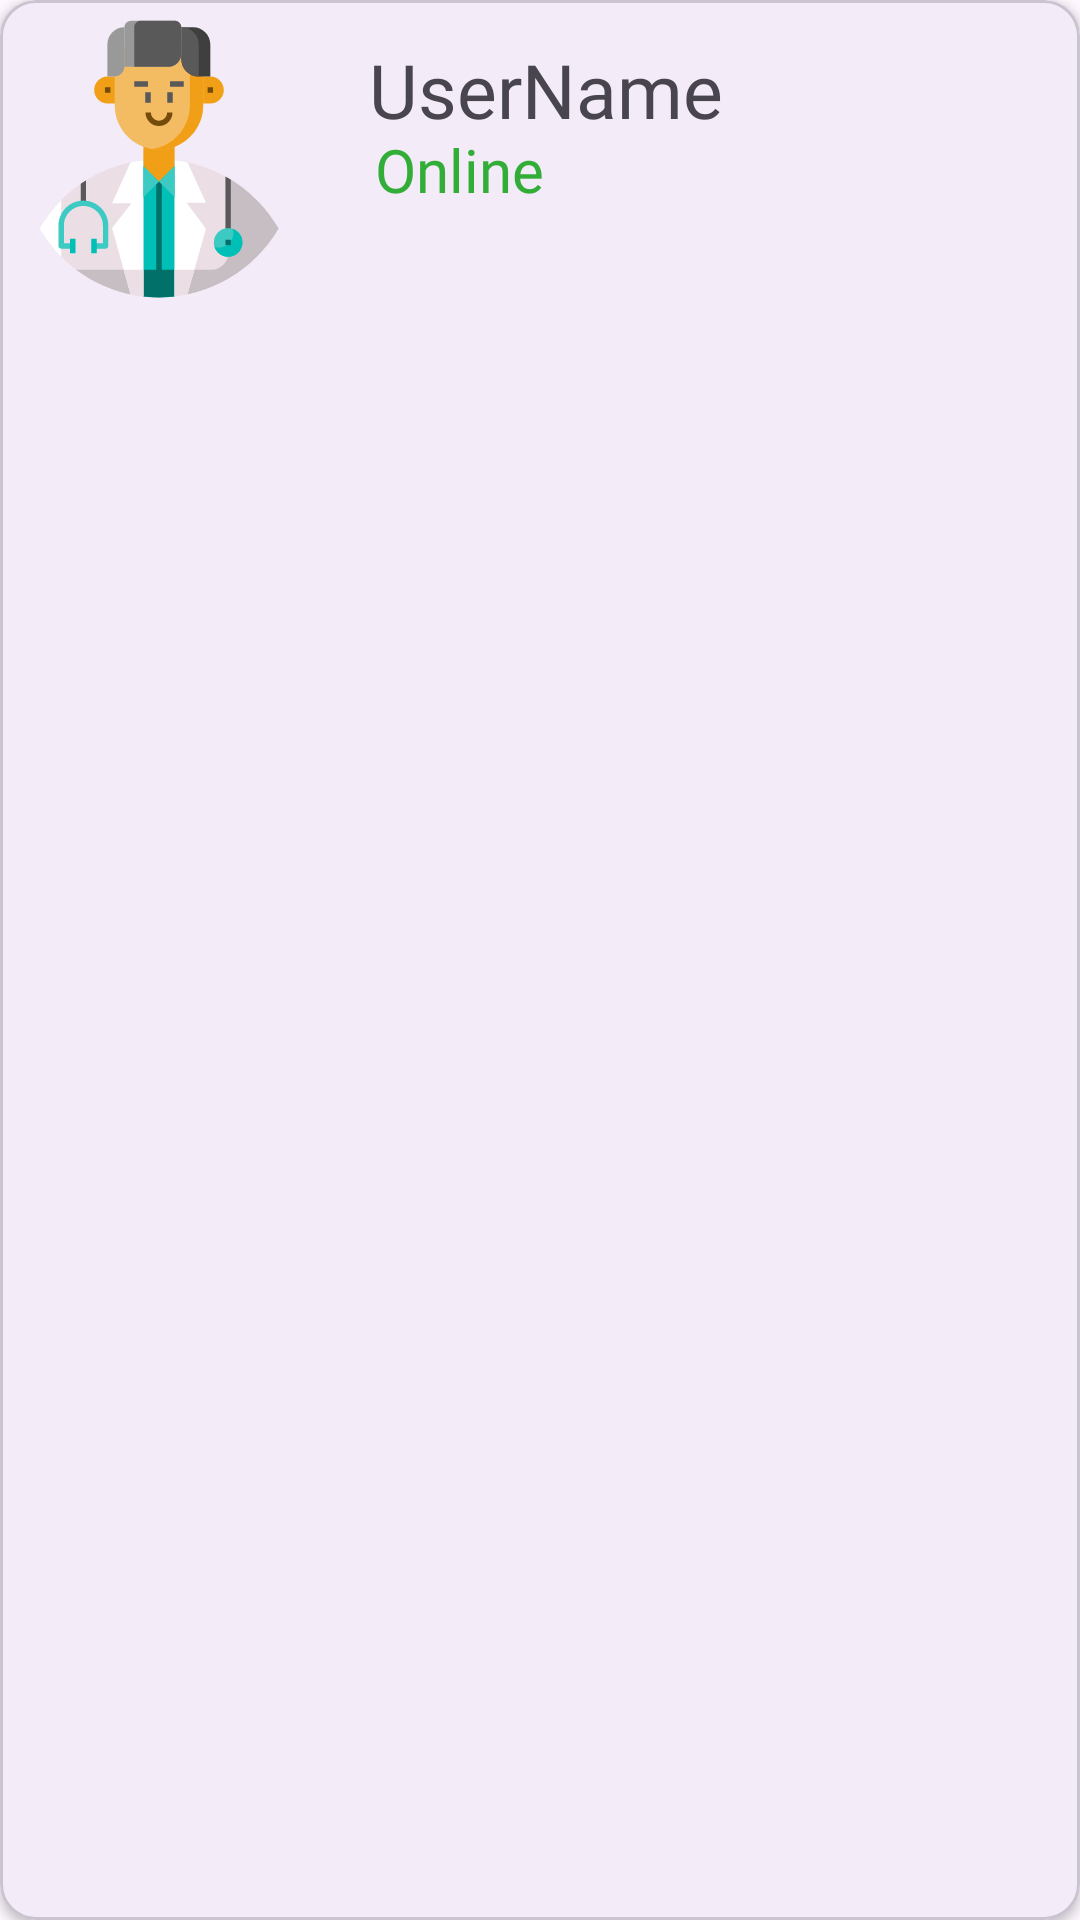

Layout XML and referenced resources for this Android screen:
<!-- AndroidManifest.xml: application theme Theme.Recyclerviewprectice -->
<!-- res/layout/userlist.xml -->
<?xml version="1.0" encoding="utf-8"?>
<com.google.android.material.card.MaterialCardView xmlns:android="http://schemas.android.com/apk/res/android"
    xmlns:app="http://schemas.android.com/apk/res-auto"
    android:layout_width="match_parent"
    android:layout_height="wrap_content"
    xmlns:tools="http://schemas.android.com/tools"
    android:orientation="vertical"
    android:layout_marginHorizontal="10dp"
    android:layout_marginVertical="10dp"
    app:cardElevation="2dp">

    <RelativeLayout
        android:id="@+id/relativeForsecondlist"
        android:layout_width="match_parent"
        android:layout_height="wrap_content">


        <com.google.android.material.card.MaterialCardView
            android:id="@+id/mcv_for_fist_iamge_profile"
            android:layout_width="match_parent"
            android:layout_height="wrap_content"

            app:strokeWidth="0dp">

            <RelativeLayout
                android:id="@+id/relativeusername"
                android:layout_width="match_parent"
                android:layout_height="wrap_content"
                android:padding="3dp">


                <ImageView
                    android:id="@+id/Image_profile"
                    android:layout_width="100dp"
                    android:layout_height="100dp"
                    android:padding="3dp"
                    android:src="@drawable/doctor" />


                <TextView
                    android:id="@+id/tv_username"
                    android:layout_width="wrap_content"
                    android:layout_height="wrap_content"
                    android:layout_marginStart="20dp"
                    android:layout_marginTop="10dp"
                    android:layout_toRightOf="@id/Image_profile"
                    android:fontFamily="@font/poppins_medium"
                    android:text="UserName"
                    android:textSize="25sp" />

                <TextView
                    android:id="@+id/tv_online"
                    android:layout_width="wrap_content"
                    android:layout_height="wrap_content"
                    android:layout_marginStart="22dp"
                    android:layout_marginTop="40dp"
                    android:layout_toRightOf="@id/Image_profile"
                    android:fontFamily="@font/poppins_medium"
                    android:text="Online"
                    android:textColor="@color/green"
                    android:textSize="20sp" />


                <ImageView
                    android:id="@+id/iv_ul_chatbox"
                    android:layout_width="wrap_content"
                    android:layout_height="wrap_content"
                    android:layout_alignParentEnd="true"
                    android:layout_marginTop="30dp"
                    android:layout_marginEnd="20dp"
                    android:src="@drawable/chat"
                    app:tint="@color/gras" />


            </RelativeLayout>

        </com.google.android.material.card.MaterialCardView>


        <RelativeLayout
            android:layout_width="match_parent"
            android:layout_height="wrap_content"
            android:layoutAnimation="@anim/layoutanimation"
            android:layout_below="@id/mcv_for_fist_iamge_profile">

            <androidx.recyclerview.widget.RecyclerView
                android:id="@+id/recyclerForsecond"
                android:layout_width="match_parent"
                android:layout_height="wrap_content"
                tools:listitem="@layout/seconduserlist"
                tools:itemCount="1">

            </androidx.recyclerview.widget.RecyclerView>


        </RelativeLayout>

    </RelativeLayout>




</com.google.android.material.card.MaterialCardView>
<!-- res/layout/seconduserlist.xml (included above) -->
<?xml version="1.0" encoding="utf-8"?>
<RelativeLayout xmlns:android="http://schemas.android.com/apk/res/android"
    xmlns:app="http://schemas.android.com/apk/res-auto"
    android:layout_width="match_parent"
    android:layout_height="wrap_content"
    android:orientation="vertical">

    <com.google.android.material.card.MaterialCardView

        android:layout_width="match_parent"
        android:layout_height="wrap_content"
        app:strokeWidth="0dp">

        <RelativeLayout
            android:id="@+id/rv_imtext"
            android:layout_width="match_parent"
            android:layout_height="wrap_content"
            android:layout_marginHorizontal="20dp"
            android:layout_marginVertical="10dp">

            <ImageView
                android:id="@+id/iv_group"
                android:layout_width="40dp"
                android:layout_height="40dp"
                android:layout_marginStart="15dp"
                android:src="@drawable/videocall"
                app:tint="@color/arrow_green" />

            <TextView
                android:id="@+id/text_groupcall"
                android:layout_width="wrap_content"
                android:layout_height="wrap_content"
                android:layout_below="@id/iv_group"
                android:fontFamily="@font/poppint_bold"
                android:text="Group Call" />

            <ImageView
                android:id="@+id/iv_Video"
                android:layout_width="40dp"
                android:layout_height="40dp"
                android:layout_marginStart="5dp"
                android:layout_centerHorizontal="true"
                android:src="@drawable/group_video_call"
                app:tint="@color/arrow_green" />

            <TextView
                android:id="@+id/text_videocall"
                android:layout_width="wrap_content"
                android:layout_height="wrap_content"
                android:layout_below="@id/iv_group"
                android:layout_centerHorizontal="true"
                android:fontFamily="@font/poppint_bold"
                android:text="Video Call" />

            <ImageView
                android:id="@+id/iv_noramlcall"
                android:layout_width="40dp"
                android:layout_height="40dp"
                android:layout_alignParentEnd="true"
                android:layout_marginStart="5dp"
                android:src="@drawable/incoming_call"
                app:tint="@color/arrow_green" />

            <TextView
                android:id="@+id/text_noramlcall"
                android:layout_width="wrap_content"
                android:layout_height="wrap_content"
                android:layout_below="@id/iv_group"
                android:layout_alignParentEnd="true"
                android:fontFamily="@font/poppint_bold"
                android:text="Call"/>


        </RelativeLayout>


    </com.google.android.material.card.MaterialCardView>

</RelativeLayout>
<!-- resources referenced by this layout -->
<resources>
  <color name="arrow_green">#0d7766</color>
  <color name="gras">#c8d048</color>
  <color name="green">#32AD37</color>
  <!-- drawable doctor: vector/xml drawable (drawable, 4807 chars, omitted) -->
  <!-- drawable group_video_call (drawable) -->
  <vector xmlns:android="http://schemas.android.com/apk/res/android"
      android:width="24dp"
      android:height="24dp"
      android:viewportWidth="24"
      android:viewportHeight="24">
    <path
        android:pathData="M5,4.25C3.481,4.25 2.25,5.481 2.25,7V17C2.25,18.519 3.481,19.75 5,19.75H15C16.519,19.75 17.75,18.519 17.75,17V7C17.75,5.481 16.519,4.25 15,4.25H5Z"
        android:fillColor="#5E94FF"/>
    <path
        android:pathData="M21.75,7.207C21.75,6.093 20.404,5.536 19.616,6.323L16.47,9.47C16.329,9.61 16.25,9.801 16.25,10V14C16.25,14.199 16.329,14.39 16.47,14.53L19.616,17.677C20.404,18.464 21.75,17.906 21.75,16.793V7.207Z"
        android:fillColor="#5E94FF"/>
    <path
        android:pathData="M11.944,10.056C12.237,10.348 12.237,10.823 11.944,11.116L9.116,13.944C8.823,14.237 8.348,14.237 8.055,13.944C7.762,13.652 7.762,13.177 8.055,12.884L10.884,10.056C11.177,9.763 11.651,9.763 11.944,10.056Z"
        android:fillColor="#ECEFF1"
        android:fillType="evenOdd"/>
    <path
        android:pathData="M12.651,9.348C11.968,8.665 10.86,8.665 10.177,9.348L9.823,9.702C9.53,9.995 9.055,9.995 8.762,9.702 8.47,9.409 8.47,8.934 8.762,8.641L9.116,8.288C10.385,7.018 12.443,7.018 13.712,8.288 14.981,9.557 14.981,11.615 13.712,12.884L13.359,13.237C13.066,13.53 12.591,13.53 12.298,13.237 12.005,12.944 12.005,12.47 12.298,12.177L12.651,11.823C13.335,11.14 13.335,10.032 12.651,9.348zM7.348,14.652C6.665,13.968 6.665,12.86 7.348,12.177L7.702,11.823C7.994,11.53 7.994,11.056 7.702,10.763 7.409,10.47 6.934,10.47 6.641,10.763L6.287,11.116C5.018,12.385 5.018,14.443 6.287,15.712 7.557,16.982 9.614,16.982 10.884,15.712L11.237,15.359C11.53,15.066 11.53,14.591 11.237,14.298 10.944,14.005 10.469,14.005 10.176,14.298L9.823,14.652C9.139,15.335 8.031,15.335 7.348,14.652z"
        android:fillColor="#ECEFF1"
        android:fillType="evenOdd"/>
  </vector>
  <style name="Theme.Recyclerviewprectice" parent="Base.Theme.Recyclerviewprectice" />
  <style name="Base.Theme.Recyclerviewprectice" parent="Theme.Material3.DayNight.NoActionBar">
          
          
      </style>
</resources>
